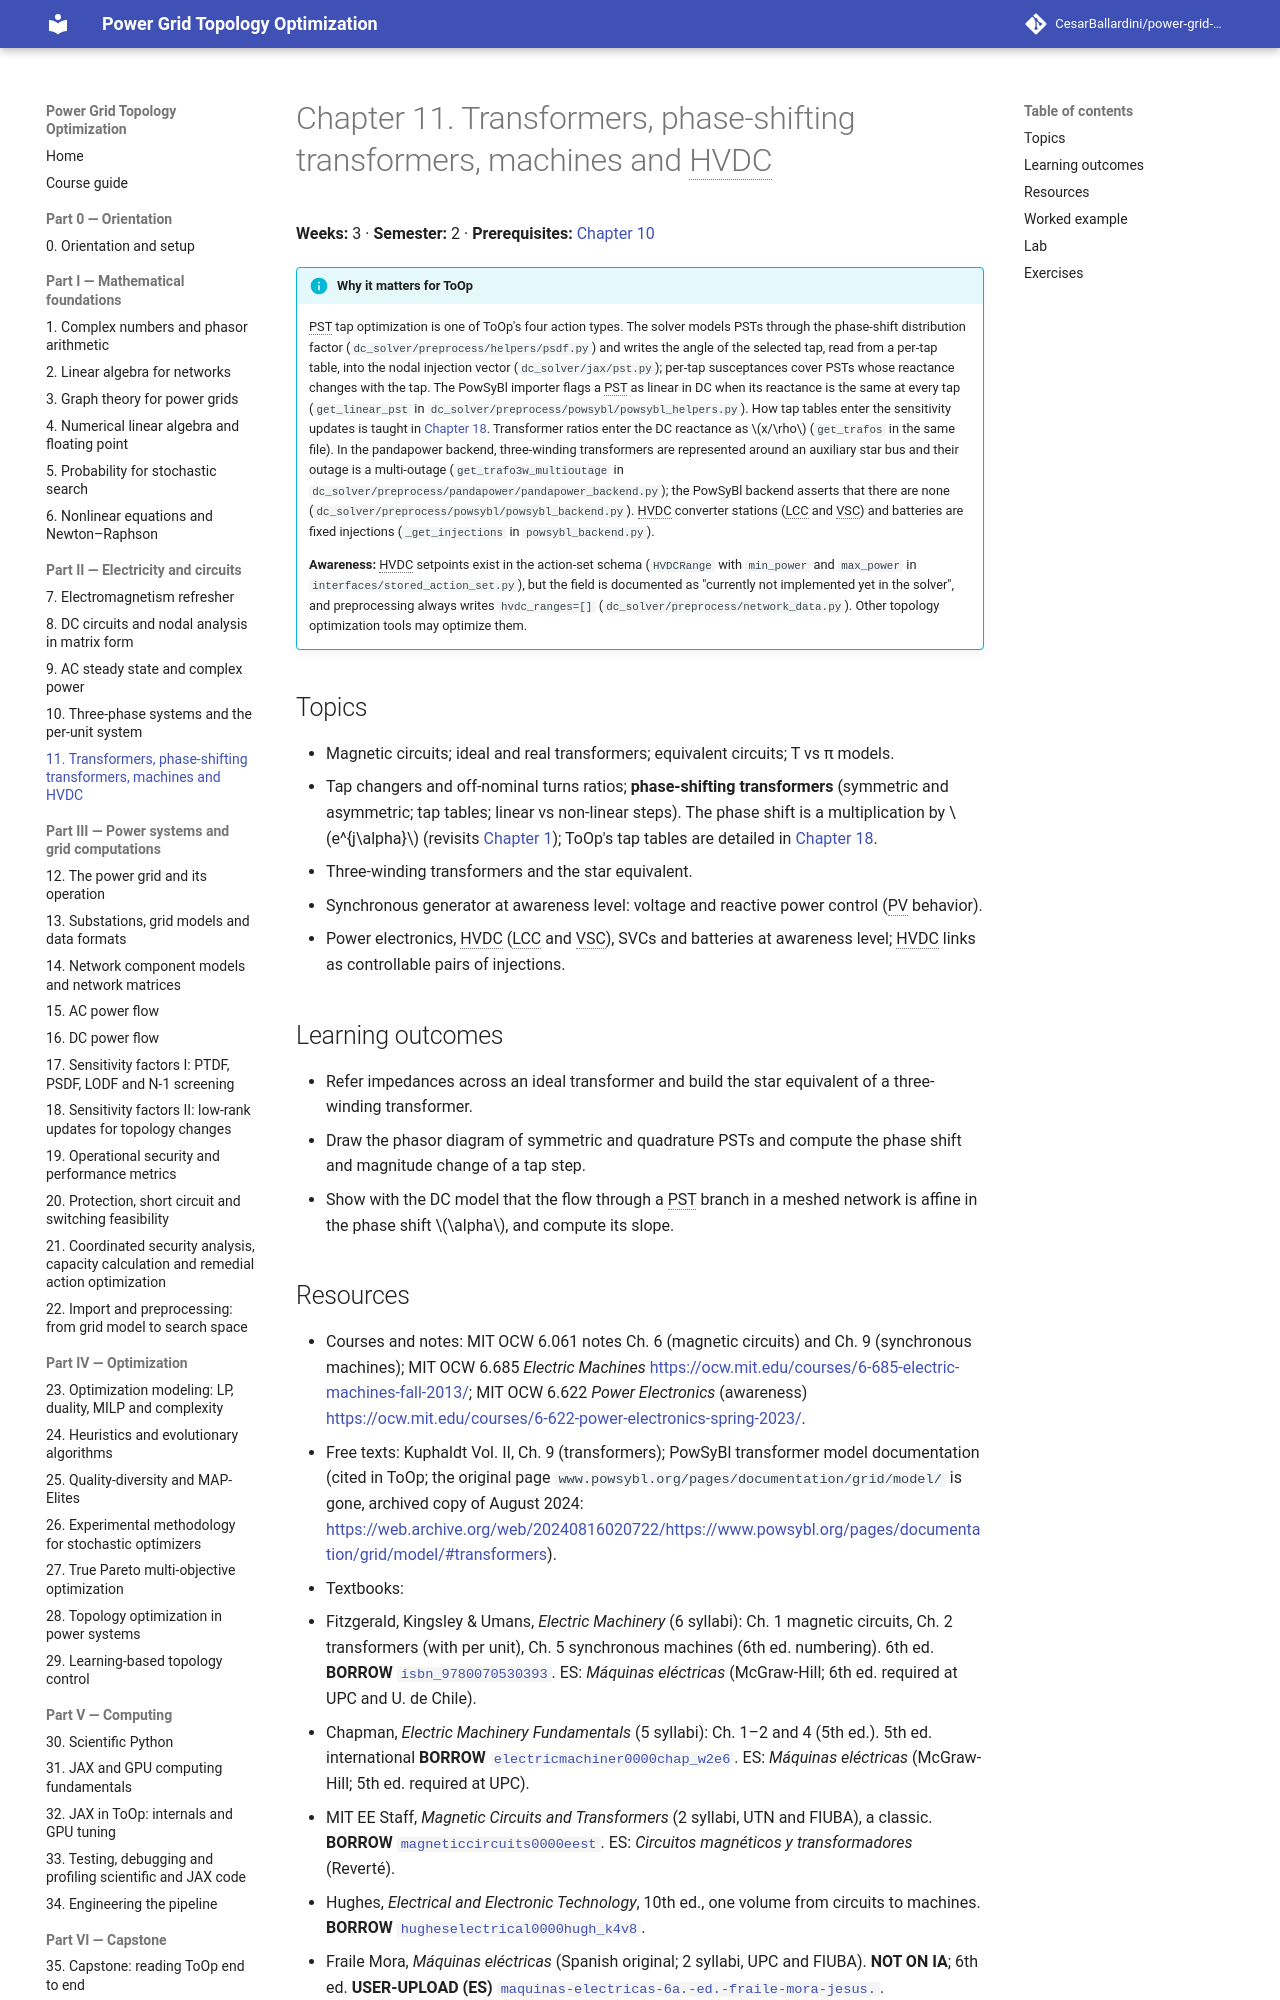

repository: CesarBallardini/power-grid-topology-optimization-course · page: 0.1.0/part-2-circuits/ch11-transformers-psts-hvdc/index.html · generator: mkdocs

# Chapter 11. Transformers, phase-shifting transformers, machines and HVDC

**Weeks:** 3 · **Semester:** 2 · **Prerequisites:** [Chapter 10](../ch10-three-phase-per-unit/index.md)

!!! info "Why it matters for ToOp"

    PST tap optimization is one of ToOp's four action types. The solver models PSTs through the phase-shift
    distribution factor (`dc_solver/preprocess/helpers/psdf.py`) and writes the angle of the selected tap, read
    from a per-tap table, into the nodal injection vector (`dc_solver/jax/pst.py`); per-tap susceptances cover
    PSTs whose reactance changes with the tap. The PowSyBl importer flags a PST as linear in DC when its
    reactance is the same at every tap (`get_linear_pst` in `dc_solver/preprocess/powsybl/powsybl_helpers.py`).
    How tap tables enter the sensitivity updates is taught in
    [Chapter 18](../../part-3-power-systems/ch18-sensitivity-factors-2/index.md). Transformer ratios enter the DC
    reactance as $x/\rho$ (`get_trafos` in the same file). In the pandapower backend, three-winding transformers
    are represented around an auxiliary star bus and their outage is a multi-outage (`get_trafo3w_multioutage`
    in `dc_solver/preprocess/pandapower/pandapower_backend.py`); the PowSyBl backend asserts that there are
    none (`dc_solver/preprocess/powsybl/powsybl_backend.py`). HVDC converter stations (LCC and VSC) and
    batteries are fixed injections (`_get_injections` in `powsybl_backend.py`).

    **Awareness:** HVDC setpoints exist in the action-set schema (`HVDCRange` with `min_power` and
    `max_power` in `interfaces/stored_action_set.py`), but the field is documented as "currently not
    implemented yet in the solver", and preprocessing always writes `hvdc_ranges=[]`
    (`dc_solver/preprocess/network_data.py`). Other topology optimization tools may optimize them.

## Topics

- Magnetic circuits; ideal and real transformers; equivalent circuits; T vs π models.
- Tap changers and off-nominal turns ratios; **phase-shifting transformers** (symmetric and asymmetric; tap
  tables; linear vs non-linear steps). The phase shift is a multiplication by $e^{j\alpha}$
  (revisits [Chapter 1](../../part-1-math/ch01-complex-numbers/index.md)); ToOp's tap tables are detailed in
  [Chapter 18](../../part-3-power-systems/ch18-sensitivity-factors-2/index.md).
- Three-winding transformers and the star equivalent.
- Synchronous generator at awareness level: voltage and reactive power control (PV behavior).
- Power electronics, HVDC (LCC and VSC), SVCs and batteries at awareness level; HVDC links as controllable
  pairs of injections.

## Learning outcomes

- Refer impedances across an ideal transformer and build the star equivalent of a three-winding transformer.
- Draw the phasor diagram of symmetric and quadrature PSTs and compute the phase shift and magnitude change
  of a tap step.
- Show with the DC model that the flow through a PST branch in a meshed network is affine in the phase shift
  $\alpha$, and compute its slope.
